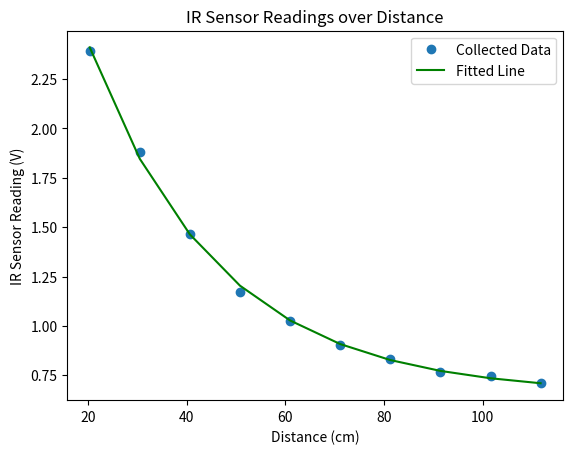

Source code (Python):
"""
Calibration for IR Sensor
"""

import numpy as np
import matplotlib.pyplot as plt
from scipy.optimize import curve_fit

# Readings taken at 4 inch intervals starting at 8 inches
DISTANCES = np.array(range(8, 45, 4))
READINGS = np.array([490, 385, 300, 240, 210, 185, 170, 157, 153, 145])

def exponential(x, a, b, c):
    """
    """
    return (a * np.exp((b * x))) + c

def generate_calibration_plot(distances, readings):
    """
    Based on data generated from an IR sensor located at different distances from a wall, a
    calibration plot is created

    Args:
        distances: An numpy array representing the distances from where readings were taken in
            inches
        readings: A numpy array representing the readings from the arduino (0 to 5V mapped to
            integers 0 to 1023)
    """
    # Convert to correct units
    distances_cm = 2.54 * distances
    readings_volt = readings * 5 / 1023

    # Plot reading against 1/distance
    plt.plot(distances_cm, readings_volt, 'o', label="Collected Data")
    plt.xlabel("Distance (cm)")
    plt.ylabel("IR Sensor Reading (V)")
    plt.title("IR Sensor Readings over Distance")

    # Fit line
    param, cov = curve_fit(f=exponential, xdata=distances_cm, ydata=readings_volt,
        bounds=(-np.inf, np.inf), p0=[750.0, -0.1, 100.0])
    print(f"Curve Fit Equation: {param[0]} * e ^ {param[1]}x + {param[2]}")

    # Plot fitted line
    plt.plot(distances_cm, exponential(distances_cm, *param), 'g', label="Fitted Line")
    plt.legend()
    plt.show()

generate_calibration_plot(DISTANCES, READINGS)
